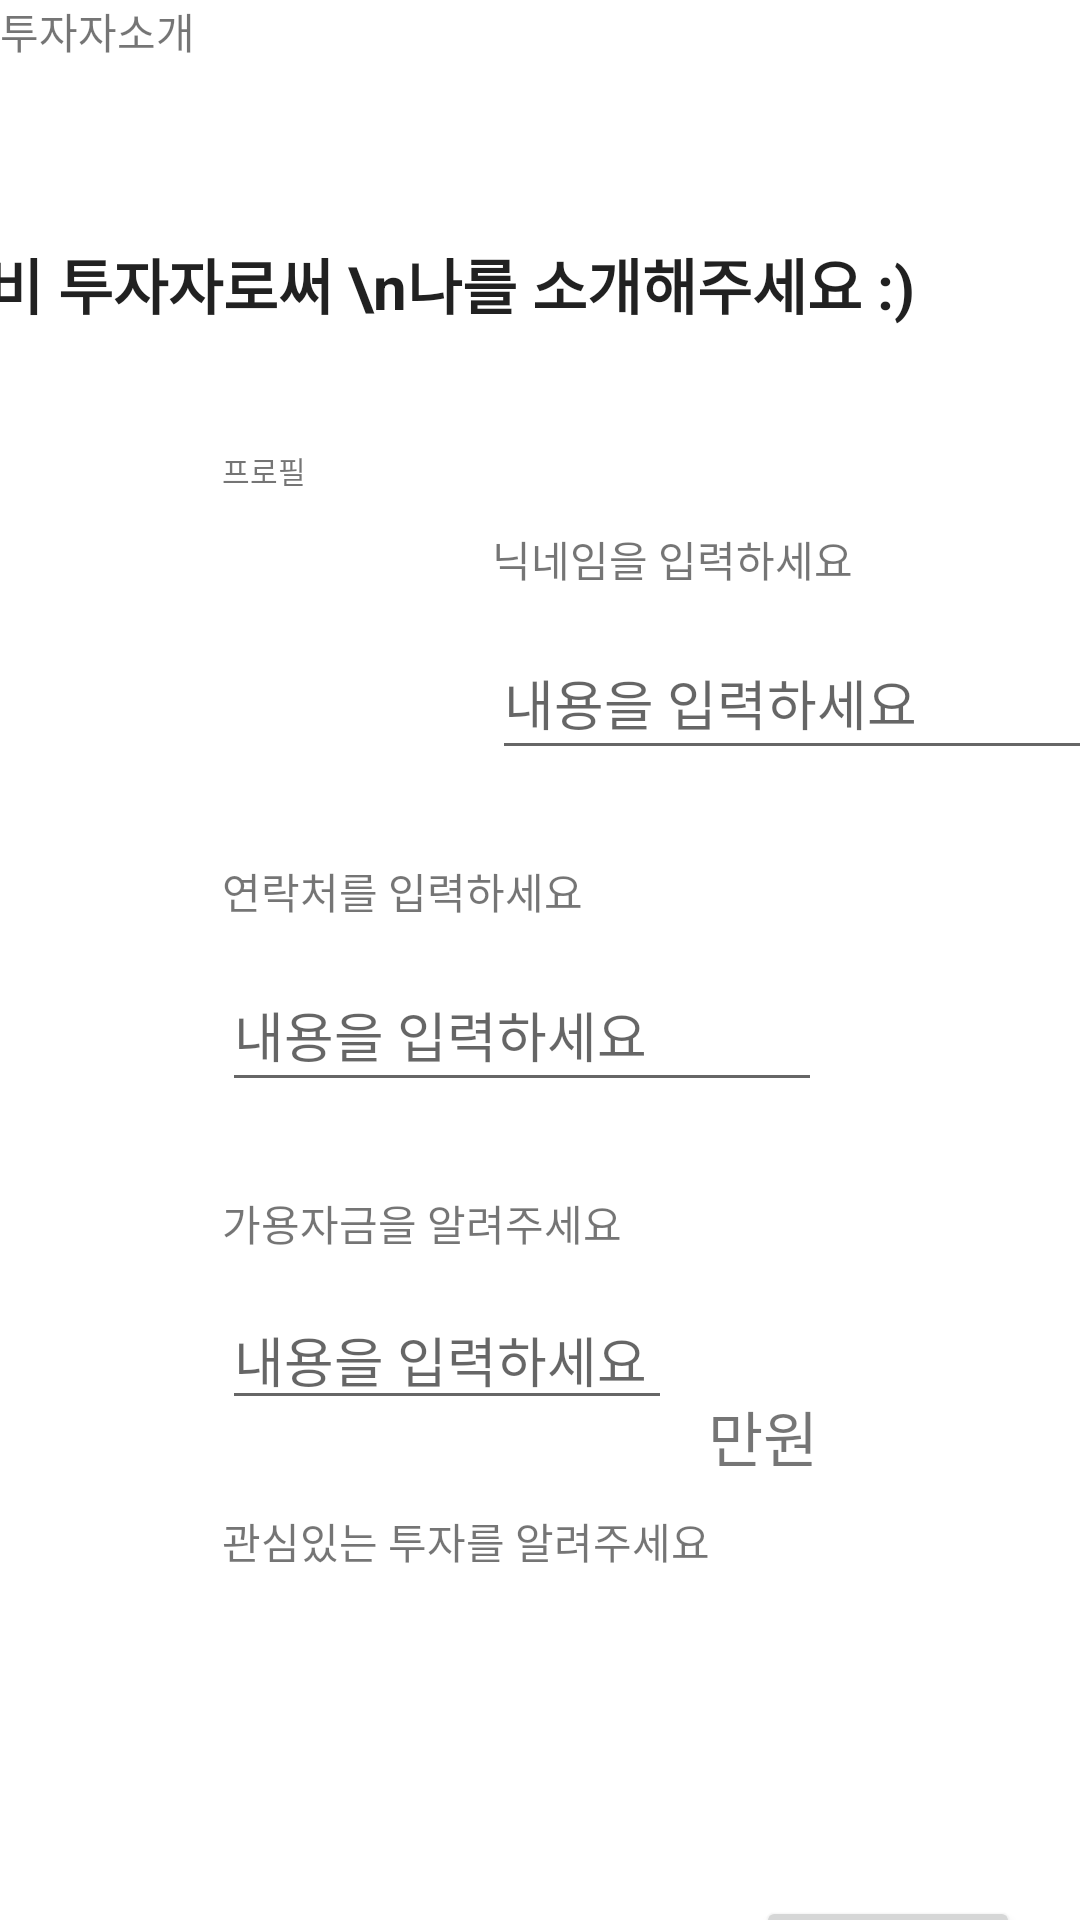

Android layout source for this screen:
<!-- AndroidManifest.xml: application theme Theme.Hanzip -->
<!-- res/layout/activity_investor.xml -->
<?xml version="1.0" encoding="utf-8"?>
<androidx.constraintlayout.widget.ConstraintLayout xmlns:android="http://schemas.android.com/apk/res/android"
    xmlns:app="http://schemas.android.com/apk/res-auto"
    xmlns:tools="http://schemas.android.com/tools"
    android:layout_width="match_parent"
    android:layout_height="match_parent"
    tools:context=".investor_Activity">

  <TextView
      android:id="@+id/textView"
      android:layout_width="wrap_content"
      android:layout_height="wrap_content"
      android:text="투자자소개"
      tools:ignore="MissingConstraints" />

  <TextView
      android:id="@+id/ivfirst"
      android:layout_width="wrap_content"
      android:layout_height="wrap_content"
      android:layout_marginStart="74dp"
      android:layout_marginTop="80dp"
      android:layout_marginEnd="152dp"
      android:text="예비 투자자로써 \n나를 소개해주세요 :)"
      android:textAppearance="@style/TextAppearance.AppCompat.Large"
      android:textSize="20sp"
      android:textStyle="bold"
      app:layout_constraintEnd_toEndOf="parent"
      app:layout_constraintStart_toStartOf="parent"
      app:layout_constraintTop_toTopOf="parent"
      android:layout_marginLeft="74dp"
      android:layout_marginRight="152dp" />

  <TextView
      android:id="@+id/ivprofile"
      android:layout_width="wrap_content"
      android:layout_height="wrap_content"
      android:layout_marginStart="74dp"
      android:layout_marginTop="40dp"
      android:text="프로필"
      android:textSize="10sp"
      app:layout_constraintStart_toStartOf="parent"
      app:layout_constraintTop_toBottomOf="@id/ivfirst"
      android:layout_marginLeft="74dp" />

  <ImageView
      android:id="@+id/ivimage"
      android:layout_width="100dp"
      android:layout_height="100dp"
      android:layout_marginStart="60dp"
      android:layout_marginTop="10dp"
      android:src="@mipmap/ic_launcher"
      app:layout_constraintStart_toStartOf="parent"
      app:layout_constraintTop_toBottomOf="@id/ivprofile"
      android:layout_marginLeft="60dp" />
  <TextView
      android:id="@+id/ivnickname"
      android:layout_width="wrap_content"
      android:layout_height="wrap_content"
      android:layout_marginStart="164dp"
      android:layout_marginTop="12dp"
      android:text="닉네임을 입력하세요"
      app:layout_constraintStart_toStartOf="parent"
      app:layout_constraintTop_toBottomOf="@id/ivprofile"
      android:layout_marginLeft="164dp" />

  <EditText
      android:id="@+id/ed_tx_ivnick"
      android:layout_width="200dp"
      android:layout_height="48dp"
      android:layout_marginStart="164dp"
      android:layout_marginTop="12dp"
      android:hint="내용을 입력하세요"
      app:layout_constraintStart_toStartOf="parent"
      app:layout_constraintTop_toBottomOf="@+id/ivnickname"
      tools:ignore="MissingConstraints"
      android:layout_marginLeft="164dp" />

  <TextView
      android:id="@+id/ivPN"
      android:layout_width="wrap_content"
      android:layout_height="wrap_content"
      android:layout_marginStart="74dp"
      android:layout_marginTop="30dp"
      android:text="연락처를 입력하세요"

      app:layout_constraintStart_toStartOf="parent"
      app:layout_constraintTop_toBottomOf="@+id/ed_tx_ivnick"
      tools:ignore="MissingConstraints"
      android:layout_marginLeft="74dp" />

  <EditText
      android:id="@+id/ed_tx_ivpn"
      android:layout_width="200dp"
      android:layout_height="48dp"
      android:layout_marginStart="74dp"
      android:layout_marginTop="12dp"
      android:hint="내용을 입력하세요"
      app:layout_constraintStart_toStartOf="parent"
      app:layout_constraintTop_toBottomOf="@id/ivPN"
      android:layout_marginLeft="74dp" />

  <TextView
      android:id="@+id/ivmoney"
      android:layout_width="wrap_content"
      android:layout_height="wrap_content"
      android:layout_marginStart="74dp"
      android:layout_marginTop="30dp"
      android:text="가용자금을 알려주세요"
      app:layout_constraintStart_toStartOf="parent"
      app:layout_constraintTop_toBottomOf="@+id/ed_tx_ivpn"
      tools:ignore="MissingConstraints"
      android:layout_marginLeft="74dp" />

  <EditText
      android:id="@+id/ed_tx_ivmoney"
      android:layout_width="wrap_content"
      android:layout_height="wrap_content"
      android:layout_marginStart="74dp"
      android:layout_marginTop="12dp"
      android:hint="내용을 입력하세요 "
      app:layout_constraintStart_toStartOf="parent"
      app:layout_constraintTop_toBottomOf="@id/ivmoney"
      tools:ignore="MissingConstraints,TouchTargetSizeCheck"
      android:layout_marginLeft="74dp" />

  

  <TextView
      android:layout_width="50dp"
      android:layout_height="38dp"
      android:layout_marginStart="12dp"
      android:layout_marginTop="464dp"
      android:text="만원"
      android:textSize="20sp"
      app:layout_constraintStart_toEndOf="@id/ed_tx_ivmoney"
      app:layout_constraintTop_toTopOf="parent"
      tools:ignore="MissingConstraints"
      android:layout_marginLeft="12dp" />

  <TextView
      android:id="@+id/ivchoice"
      android:layout_width="wrap_content"
      android:layout_height="wrap_content"
      android:text="관심있는 투자를 알려주세요"
      android:layout_marginStart="74dp"
      android:layout_marginTop="30dp"
      app:layout_constraintStart_toStartOf="parent"
      app:layout_constraintTop_toBottomOf="@id/ed_tx_ivmoney"
      android:layout_marginLeft="74dp" />

  <Button
      android:layout_width="wrap_content"
      android:layout_height="wrap_content"
      android:layout_marginStart="252dp"
      android:layout_marginTop="632dp"
      android:text="입력 완료"
      app:layout_constraintStart_toStartOf="parent"
      app:layout_constraintTop_toTopOf="parent"
      android:layout_marginLeft="252dp" />


</androidx.constraintlayout.widget.ConstraintLayout>
<!-- resources referenced by this layout -->
<resources>
  <style name="Theme.Hanzip" parent="Theme.MaterialComponents.DayNight.DarkActionBar">
          
          <item name="colorPrimary">@color/purple_500</item>
          <item name="colorPrimaryVariant">@color/purple_700</item>
          <item name="colorOnPrimary">@color/white</item>
          
          <item name="colorSecondary">@color/teal_200</item>
          <item name="colorSecondaryVariant">@color/teal_700</item>
          <item name="colorOnSecondary">@color/black</item>
          
          <item name="android:statusBarColor" tools:targetApi="l">?attr/colorPrimaryVariant</item>
          
      </style>
  <color name="purple_500">#FF6200EE</color>
  <color name="purple_700">#FF3700B3</color>
  <color name="white">#FFFFFFFF</color>
  <color name="teal_200">#FF03DAC5</color>
  <color name="teal_700">#FF018786</color>
  <color name="black">#FF000000</color>
</resources>
